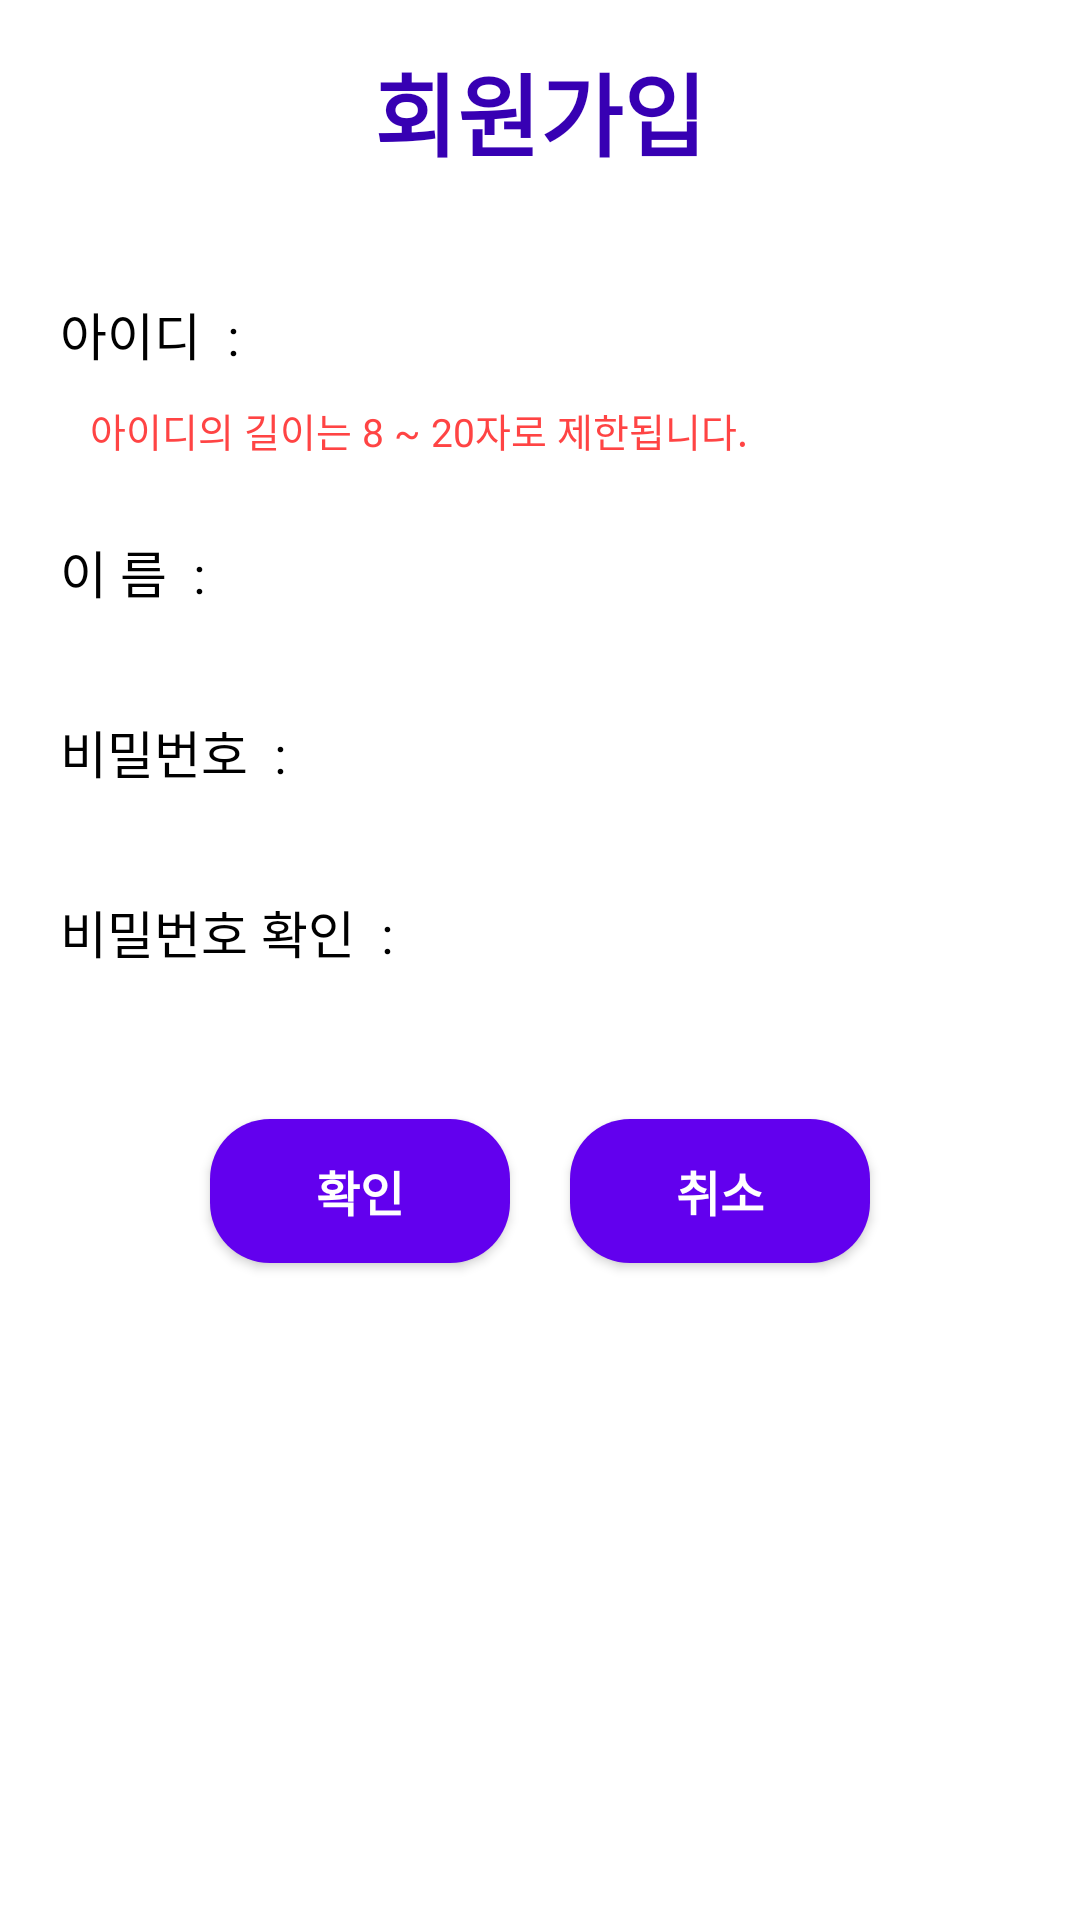

Write the Android layout XML for this screen, with the resource values it uses.
<!-- AndroidManifest.xml: application theme BanKraft -->
<!-- res/layout/sign_up.xml -->
<?xml version="1.0" encoding="utf-8"?>
<RelativeLayout xmlns:android="http://schemas.android.com/apk/res/android"
    android:layout_width="match_parent"
    android:layout_height="wrap_content">

    <TextView
        android:id="@+id/main_text"
        android:layout_width="wrap_content"
        android:layout_height="wrap_content"
        android:layout_centerHorizontal="true"
        android:layout_gravity="center_horizontal"
        android:layout_marginTop="15dp"
        android:fontFamily="@font/jeju_gothic"
        android:text="@string/sign_up"
        android:textColor="@color/purple_700"
        android:textSize="30sp"
        android:textStyle="bold" />

    <TextView
        android:id="@+id/sign_up_id_tx"
        android:layout_width="wrap_content"
        android:layout_height="wrap_content"
        android:layout_below="@id/main_text"
        android:layout_marginLeft="20dp"
        android:layout_marginTop="40dp"
        android:layout_marginRight="10dp"
        android:text="아이디  : "
        android:textColor="@color/black"
        android:textSize="17sp" />

    <EditText
        android:id="@+id/sign_up_id"
        android:layout_width="180dp"
        android:layout_height="35dp"
        android:layout_below="@+id/main_text"
        android:layout_marginTop="35dp"
        android:layout_toRightOf="@+id/sign_up_id_tx"
        android:background="@drawable/signup_edit"
        android:gravity="center"
        android:inputType="textNoSuggestions"
        android:textSize="15sp" />

    <TextView
        android:id="@+id/warning_msg"
        android:layout_width="wrap_content"
        android:layout_height="wrap_content"
        android:layout_below="@+id/sign_up_id_tx"
        android:layout_marginLeft="30dp"
        android:layout_marginTop="10dp"
        android:text="아이디의 길이는 8 ~ 20자로 제한됩니다."
        android:textColor="@android:color/holo_red_light"
        android:textSize="13sp" />

    <TextView
        android:id="@+id/sign_up_name_tx"
        android:layout_width="wrap_content"
        android:layout_height="wrap_content"
        android:layout_below="@id/warning_msg"
        android:layout_marginLeft="20dp"
        android:layout_marginTop="25dp"
        android:layout_marginRight="10dp"
        android:text="이 름  : "
        android:textColor="@color/black"
        android:textSize="17sp" />

    <EditText
        android:id="@+id/sign_up_name"
        android:layout_width="120dp"
        android:layout_height="35dp"
        android:layout_below="@+id/warning_msg"
        android:layout_marginLeft="10dp"
        android:layout_marginTop="21dp"
        android:layout_toRightOf="@+id/sign_up_name_tx"
        android:background="@drawable/signup_edit"
        android:gravity="center"
        android:inputType="textPersonName"
        android:textSize="15sp" />

    <TextView
        android:id="@+id/sign_up_pwd_tx"
        android:layout_width="wrap_content"
        android:layout_height="wrap_content"
        android:layout_below="@id/sign_up_name_tx"
        android:layout_marginLeft="20dp"
        android:layout_marginTop="35dp"
        android:layout_marginRight="10dp"
        android:text="비밀번호  : "
        android:textColor="@color/black"
        android:textSize="17sp" />

    <EditText
        android:id="@+id/sign_up_pwd"
        android:layout_width="150dp"
        android:layout_height="35dp"
        android:layout_below="@+id/sign_up_name_tx"
        android:layout_marginTop="30dp"
        android:layout_toRightOf="@id/sign_up_pwd_tx"
        android:background="@drawable/signup_edit"
        android:gravity="center"
        android:inputType="textPassword"
        android:textSize="15sp" />

    <TextView
        android:id="@+id/sign_up_repwd_tx"
        android:layout_width="wrap_content"
        android:layout_height="wrap_content"
        android:layout_below="@id/sign_up_pwd_tx"
        android:layout_marginLeft="20dp"
        android:layout_marginTop="35dp"
        android:layout_marginRight="10dp"
        android:text="비밀번호 확인  : "
        android:textColor="@color/black"
        android:textSize="17sp" />

    <EditText
        android:id="@+id/sign_up_repwd"
        android:layout_width="150dp"
        android:layout_height="35dp"
        android:layout_below="@+id/sign_up_pwd_tx"
        android:layout_marginTop="32dp"
        android:layout_toRightOf="@id/sign_up_repwd_tx"
        android:background="@drawable/signup_edit"
        android:gravity="center"
        android:inputType="textPassword"
        android:textSize="15sp" />

    <LinearLayout
        android:layout_width="match_parent"
        android:layout_height="wrap_content"
        android:layout_below="@+id/sign_up_repwd_tx"
        android:layout_marginTop="20dp"
        android:gravity="center"
        android:orientation="horizontal">

        <Button
            android:id="@+id/sign_up_ok"
            android:layout_width="wrap_content"
            android:layout_height="wrap_content"
            android:layout_marginLeft="70dp"
            android:layout_marginTop="30dp"
            android:layout_marginBottom="30dp"
            android:layout_weight="1"
            android:background="@drawable/button_blue"
            android:fontFamily="@font/jeju_gothic"
            android:text="@string/ok"
            android:textSize="16sp"
            android:textStyle="bold"
            android:textColor="@color/white" />

        <Button
            android:id="@+id/sign_up_cancel"
            android:layout_width="wrap_content"
            android:layout_height="wrap_content"
            android:layout_marginLeft="20dp"
            android:layout_marginTop="30dp"
            android:layout_marginRight="70dp"
            android:layout_marginBottom="30dp"
            android:layout_weight="1"
            android:textSize="16sp"
            android:textStyle="bold"
            android:background="@drawable/button_blue"
            android:fontFamily="@font/jeju_gothic"
            android:text="@string/cancel"
            android:textColor="@color/white" />
    </LinearLayout>

</RelativeLayout>
<!-- resources referenced by this layout -->
<resources>
  <color name="black">#FF000000</color>
  <color name="purple_700">#FF3700B3</color>
  <color name="white">#FFFFFFFF</color>
  <!-- drawable button_blue (drawable) -->
  <?xml version="1.0" encoding="utf-8"?>
  <selector xmlns:android="http://schemas.android.com/apk/res/android">
      <item android:state_pressed="false">
          <shape>
              <corners android:bottomLeftRadius="20dp" android:bottomRightRadius="20dp"
                  android:topLeftRadius="20dp" android:topRightRadius="20dp"/>
              <solid android:color="@color/purple_500"/>
          </shape>
      </item>
  
      <item android:state_pressed="true">
          <shape>
              <corners android:bottomLeftRadius="20dp" android:bottomRightRadius="20dp"
                  android:topLeftRadius="20dp" android:topRightRadius="20dp"/>
              <solid android:color="@color/purple_500"/>
          </shape>
      </item>
  </selector>
  <string name="cancel">취소</string>
  <string name="ok">확인</string>
  <string name="sign_up">회원가입</string>
  <style name="BanKraft" parent="Theme.MaterialComponents.Light.NoActionBar">
          
          <item name="colorPrimary">@color/purple_500</item>
          <item name="colorPrimaryVariant">@color/purple_700</item>
          <item name="colorOnPrimary">@color/white</item>
          
          <item name="colorSecondary">@color/teal_200</item>
          <item name="colorSecondaryVariant">@color/teal_700</item>
          <item name="colorOnSecondary">@color/black</item>
          
          <item name="android:statusBarColor" tools:targetApi="l">?attr/colorPrimaryVariant</item>
          
      </style>
  <color name="purple_500">#FF6200EE</color>
  <color name="teal_200">#FF03DAC5</color>
  <color name="teal_700">#FF018786</color>
</resources>
